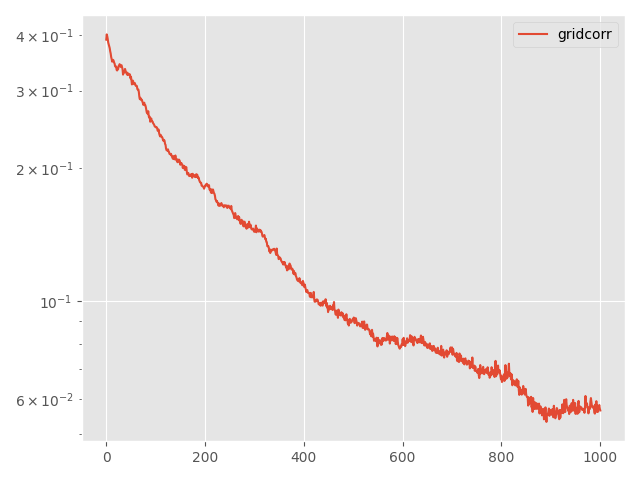

Values plotted in this chart, from the file beside it:
Step, topology, method, lr, clip, momentum, sigma, sigma-cor, epsilon, loss
0, grid, corr, 0.1, 0.01, 0.0, 0.1001, 0.4723, 25, 0.3914
5, grid, corr, 0.1, 0.01, 0.0, 0.1001, 0.4723, 25, 0.4022
10, grid, corr, 0.1, 0.01, 0.0, 0.1001, 0.4723, 25, 0.3983
15, grid, corr, 0.1, 0.01, 0.0, 0.1001, 0.4723, 25, 0.3927
20, grid, corr, 0.1, 0.01, 0.0, 0.1001, 0.4723, 25, 0.3853
25, grid, corr, 0.1, 0.01, 0.0, 0.1001, 0.4723, 25, 0.3815
30, grid, corr, 0.1, 0.01, 0.0, 0.1001, 0.4723, 25, 0.3775
35, grid, corr, 0.1, 0.01, 0.0, 0.1001, 0.4723, 25, 0.3744
40, grid, corr, 0.1, 0.01, 0.0, 0.1001, 0.4723, 25, 0.3683
45, grid, corr, 0.1, 0.01, 0.0, 0.1001, 0.4723, 25, 0.3639
50, grid, corr, 0.1, 0.01, 0.0, 0.1001, 0.4723, 25, 0.3572
55, grid, corr, 0.1, 0.01, 0.0, 0.1001, 0.4723, 25, 0.3534
60, grid, corr, 0.1, 0.01, 0.0, 0.1001, 0.4723, 25, 0.3488
65, grid, corr, 0.1, 0.01, 0.0, 0.1001, 0.4723, 25, 0.3503
70, grid, corr, 0.1, 0.01, 0.0, 0.1001, 0.4723, 25, 0.352
75, grid, corr, 0.1, 0.01, 0.0, 0.1001, 0.4723, 25, 0.3502
80, grid, corr, 0.1, 0.01, 0.0, 0.1001, 0.4723, 25, 0.347
85, grid, corr, 0.1, 0.01, 0.0, 0.1001, 0.4723, 25, 0.345
90, grid, corr, 0.1, 0.01, 0.0, 0.1001, 0.4723, 25, 0.3402
95, grid, corr, 0.1, 0.01, 0.0, 0.1001, 0.4723, 25, 0.3405
100, grid, corr, 0.1, 0.01, 0.0, 0.1001, 0.4723, 25, 0.3401
105, grid, corr, 0.1, 0.01, 0.0, 0.1001, 0.4723, 25, 0.3343
110, grid, corr, 0.1, 0.01, 0.0, 0.1001, 0.4723, 25, 0.3331
115, grid, corr, 0.1, 0.01, 0.0, 0.1001, 0.4723, 25, 0.335
120, grid, corr, 0.1, 0.01, 0.0, 0.1001, 0.4723, 25, 0.3354
125, grid, corr, 0.1, 0.01, 0.0, 0.1001, 0.4723, 25, 0.341
130, grid, corr, 0.1, 0.01, 0.0, 0.1001, 0.4723, 25, 0.3415
135, grid, corr, 0.1, 0.01, 0.0, 0.1001, 0.4723, 25, 0.3443
140, grid, corr, 0.1, 0.01, 0.0, 0.1001, 0.4723, 25, 0.343
145, grid, corr, 0.1, 0.01, 0.0, 0.1001, 0.4723, 25, 0.3394
150, grid, corr, 0.1, 0.01, 0.0, 0.1001, 0.4723, 25, 0.3423
155, grid, corr, 0.1, 0.01, 0.0, 0.1001, 0.4723, 25, 0.3423
160, grid, corr, 0.1, 0.01, 0.0, 0.1001, 0.4723, 25, 0.3386
165, grid, corr, 0.1, 0.01, 0.0, 0.1001, 0.4723, 25, 0.3355
170, grid, corr, 0.1, 0.01, 0.0, 0.1001, 0.4723, 25, 0.326
175, grid, corr, 0.1, 0.01, 0.0, 0.1001, 0.4723, 25, 0.3301
180, grid, corr, 0.1, 0.01, 0.0, 0.1001, 0.4723, 25, 0.3311
185, grid, corr, 0.1, 0.01, 0.0, 0.1001, 0.4723, 25, 0.3297
190, grid, corr, 0.1, 0.01, 0.0, 0.1001, 0.4723, 25, 0.3359
195, grid, corr, 0.1, 0.01, 0.0, 0.1001, 0.4723, 25, 0.3327
200, grid, corr, 0.1, 0.01, 0.0, 0.1001, 0.4723, 25, 0.3305
205, grid, corr, 0.1, 0.01, 0.0, 0.1001, 0.4723, 25, 0.3285
210, grid, corr, 0.1, 0.01, 0.0, 0.1001, 0.4723, 25, 0.3261
215, grid, corr, 0.1, 0.01, 0.0, 0.1001, 0.4723, 25, 0.3293
220, grid, corr, 0.1, 0.01, 0.0, 0.1001, 0.4723, 25, 0.3252
225, grid, corr, 0.1, 0.01, 0.0, 0.1001, 0.4723, 25, 0.3267
230, grid, corr, 0.1, 0.01, 0.0, 0.1001, 0.4723, 25, 0.3272
235, grid, corr, 0.1, 0.01, 0.0, 0.1001, 0.4723, 25, 0.3264
240, grid, corr, 0.1, 0.01, 0.0, 0.1001, 0.4723, 25, 0.3262
245, grid, corr, 0.1, 0.01, 0.0, 0.1001, 0.4723, 25, 0.3197
250, grid, corr, 0.1, 0.01, 0.0, 0.1001, 0.4723, 25, 0.3224
255, grid, corr, 0.1, 0.01, 0.0, 0.1001, 0.4723, 25, 0.317
260, grid, corr, 0.1, 0.01, 0.0, 0.1001, 0.4723, 25, 0.3098
265, grid, corr, 0.1, 0.01, 0.0, 0.1001, 0.4723, 25, 0.3141
270, grid, corr, 0.1, 0.01, 0.0, 0.1001, 0.4723, 25, 0.3159
275, grid, corr, 0.1, 0.01, 0.0, 0.1001, 0.4723, 25, 0.3133
280, grid, corr, 0.1, 0.01, 0.0, 0.1001, 0.4723, 25, 0.3103
285, grid, corr, 0.1, 0.01, 0.0, 0.1001, 0.4723, 25, 0.3112
290, grid, corr, 0.1, 0.01, 0.0, 0.1001, 0.4723, 25, 0.3118
295, grid, corr, 0.1, 0.01, 0.0, 0.1001, 0.4723, 25, 0.3085
... 941 more rows
